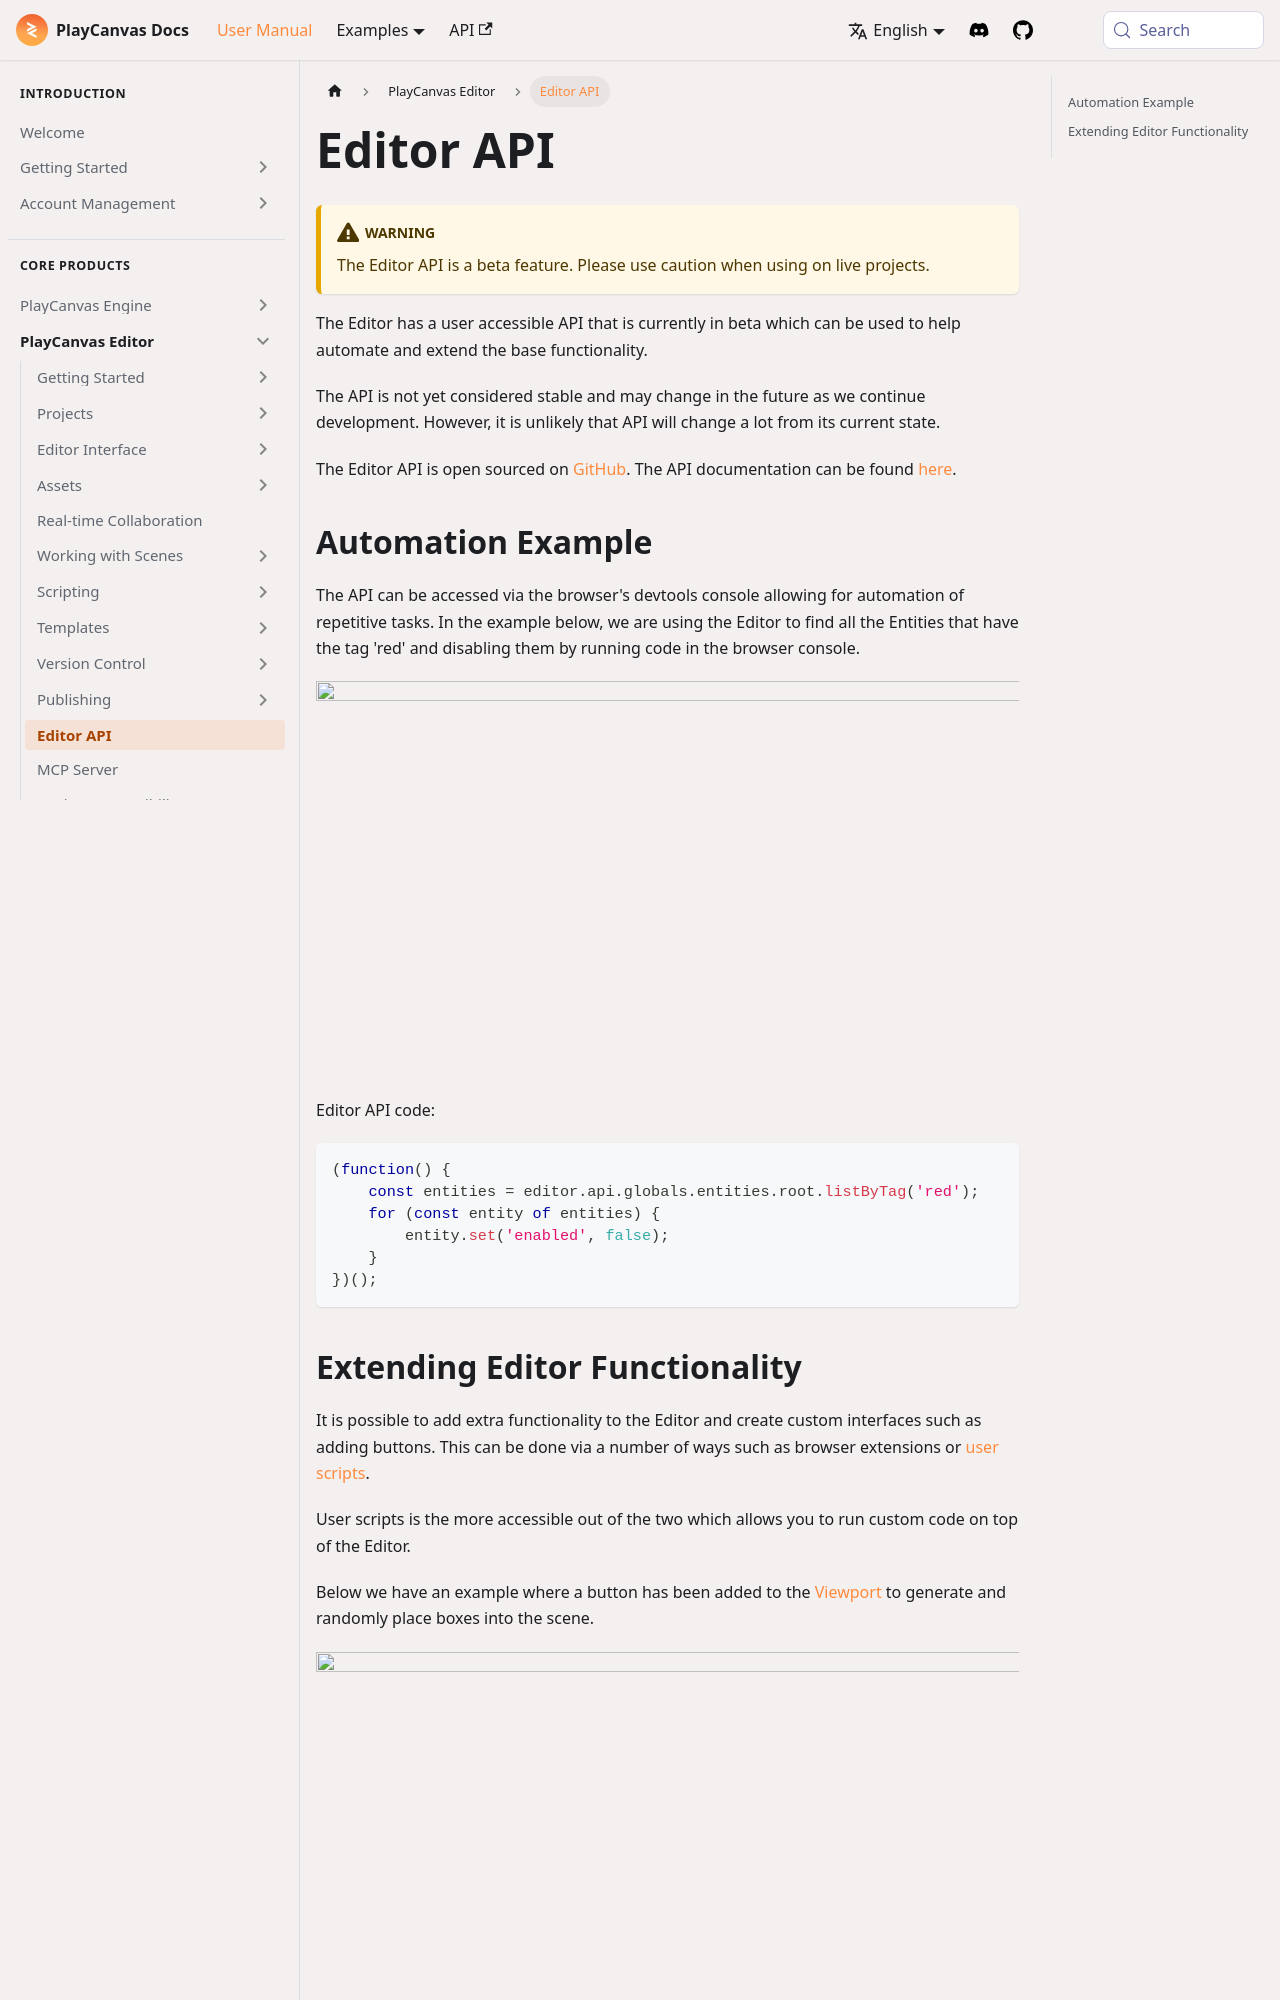

repository: playcanvas/developer-site · page: user-manual/editor/editor-api/index.html · generator: docusaurus

---
title: Editor API
description: Beta Editor API examples using DevTools or Violentmonkey scripts to automate entities and extend UI atop the evolving open-source editor-api repository.
---

:::warning

The Editor API is a beta feature. Please use caution when using on live projects.

:::

The Editor has a user accessible API that is currently in beta which can be used to help automate and extend the base functionality.

The API is not yet considered stable and may change in the future as we continue development. However, it is unlikely that API will change a lot from its current state.

The Editor API is open sourced on [GitHub](https://github.com/playcanvas/editor-api). The API documentation can be found [here](https://api.playcanvas.com/editor/).

## Automation Example

The API can be accessed via the browser's devtools console allowing for automation of repetitive tasks. In the example below, we are using the Editor to find all the Entities that have the tag 'red' and disabling them by running code in the browser console.

![](/img/user-manual/editor/editor-api/disable-red-boxes.gif)

Editor API code:

```javascript
(function() {
    const entities = editor.api.globals.entities.root.listByTag('red');
    for (const entity of entities) {
        entity.set('enabled', false);
    }
})();
```
